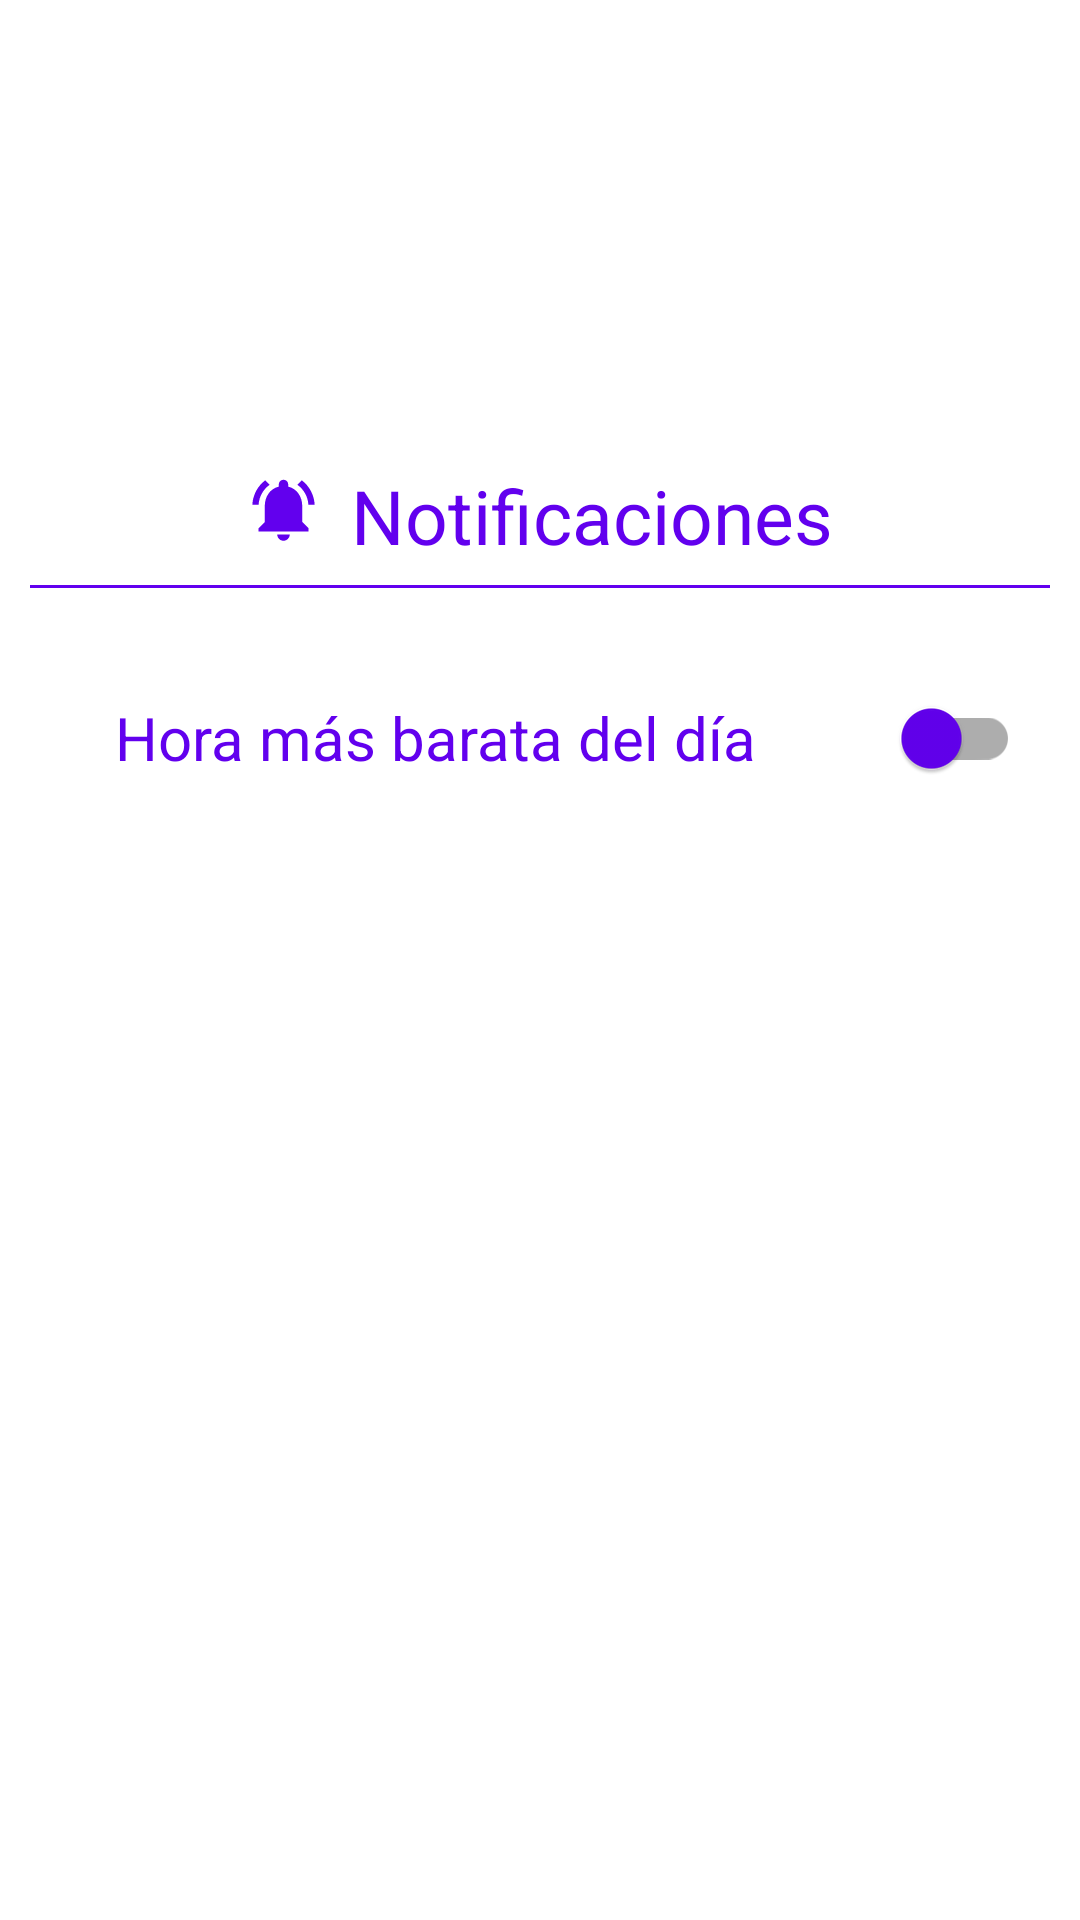

Layout XML and referenced resources for this Android screen:
<!-- AndroidManifest.xml: application theme Theme.SocialTravel -->
<!-- res/layout/fragment_settings.xml -->
<?xml version="1.0" encoding="utf-8"?>
<RelativeLayout xmlns:android="http://schemas.android.com/apk/res/android"
    android:layout_width="match_parent"
    android:layout_height="match_parent"
    xmlns:app="http://schemas.android.com/apk/res-auto"
    android:layout_marginBottom="50dp">

    <LinearLayout
        android:layout_width="match_parent"
        android:layout_height="wrap_content"
        android:layout_marginTop="55dp"
        android:orientation="vertical">

        <LinearLayout
            android:layout_width="wrap_content"
            android:layout_height="30dp"
            android:layout_gravity="center"
            android:layout_marginLeft="20dp"
            android:layout_marginTop="100dp"
            android:layout_marginRight="20dp"
            android:orientation="horizontal">

            <ImageView
                android:layout_width="25dp"
                android:layout_height="25dp"
                android:layout_gravity="center_vertical"
                android:src="@drawable/ic_notifications" />

            <TextView
                android:layout_width="wrap_content"
                android:layout_height="wrap_content"
                android:text="Notificaciones"
                android:layout_marginLeft="10dp"
                android:textColor="@color/design_default_color_primary"
                android:textSize="25dp" />

        </LinearLayout>

        <LinearLayout
            android:layout_width="match_parent"
            android:layout_height="1dp"
            android:layout_margin="10dp"
            android:background="@color/design_default_color_primary"/>

        <LinearLayout
            android:layout_width="match_parent"
            android:layout_height="wrap_content"
            android:layout_marginTop="10dp"
            android:layout_gravity="center_vertical"
            android:orientation="horizontal">


            <TextView
                android:id="@+id/textViewNotification"
                android:layout_width="match_parent"
                android:layout_height="60dp"
                android:layout_marginLeft="20dp"
                android:layout_weight="1"
                android:gravity="center"
                android:text="Hora más barata del día"
                android:textColor="@color/design_default_color_primary"
                android:textSize="20dp" />

            <com.google.android.material.switchmaterial.SwitchMaterial
                android:id="@+id/switchNotifications"
                android:layout_width="match_parent"
                android:layout_height="60dp"
                android:layout_gravity="bottom"
                android:layout_marginRight="20dp"
                android:layout_weight="3"
                android:gravity="center"
                android:textColor="@color/design_default_color_primary"
                app:thumbTint="@color/design_default_color_primary"
                android:textSize="20dp" />

        </LinearLayout>

    </LinearLayout>

</RelativeLayout>
<!-- resources referenced by this layout -->
<resources>
  <!-- drawable ic_notifications (drawable) -->
  <vector android:height="24dp" android:tint="@color/design_default_color_primary"
      android:viewportHeight="24" android:viewportWidth="24"
      android:width="24dp" xmlns:android="http://schemas.android.com/apk/res/android">
      <path android:fillColor="@android:color/white" android:pathData="M7.58,4.08L6.15,2.65C3.75,4.48 2.17,7.3 2.03,10.5h2c0.15,-2.65 1.51,-4.97 3.55,-6.42zM19.97,10.5h2c-0.15,-3.2 -1.73,-6.02 -4.12,-7.85l-1.42,1.43c2.02,1.45 3.39,3.77 3.54,6.42zM18,11c0,-3.07 -1.64,-5.64 -4.5,-6.32L13.5,4c0,-0.83 -0.67,-1.5 -1.5,-1.5s-1.5,0.67 -1.5,1.5v0.68C7.63,5.36 6,7.92 6,11v5l-2,2v1h16v-1l-2,-2v-5zM12,22c0.14,0 0.27,-0.01 0.4,-0.04 0.65,-0.14 1.18,-0.58 1.44,-1.18 0.1,-0.24 0.15,-0.5 0.15,-0.78h-4c0.01,1.1 0.9,2 2.01,2z"/>
  </vector>
  <style name="Theme.SocialTravel" parent="Theme.MaterialComponents.DayNight.NoActionBar">
          
          <item name="colorPrimary">@color/purple_500</item>
          <item name="colorPrimaryVariant">@color/purple_700</item>
          <item name="colorOnPrimary">@color/white</item>
          
          <item name="colorSecondary">@color/teal_200</item>
          <item name="colorSecondaryVariant">@color/teal_700</item>
          <item name="colorOnSecondary">@color/black</item>
          
          <item name="android:statusBarColor" tools:targetApi="l">?attr/colorPrimaryVariant</item>
          
      </style>
  <color name="purple_500">#FF6200EE</color>
  <color name="purple_700">#FF3700B3</color>
  <color name="white">#FFFFFFFF</color>
  <color name="teal_200">#FF03DAC5</color>
  <color name="teal_700">#FF018786</color>
  <color name="black">#FF000000</color>
</resources>
